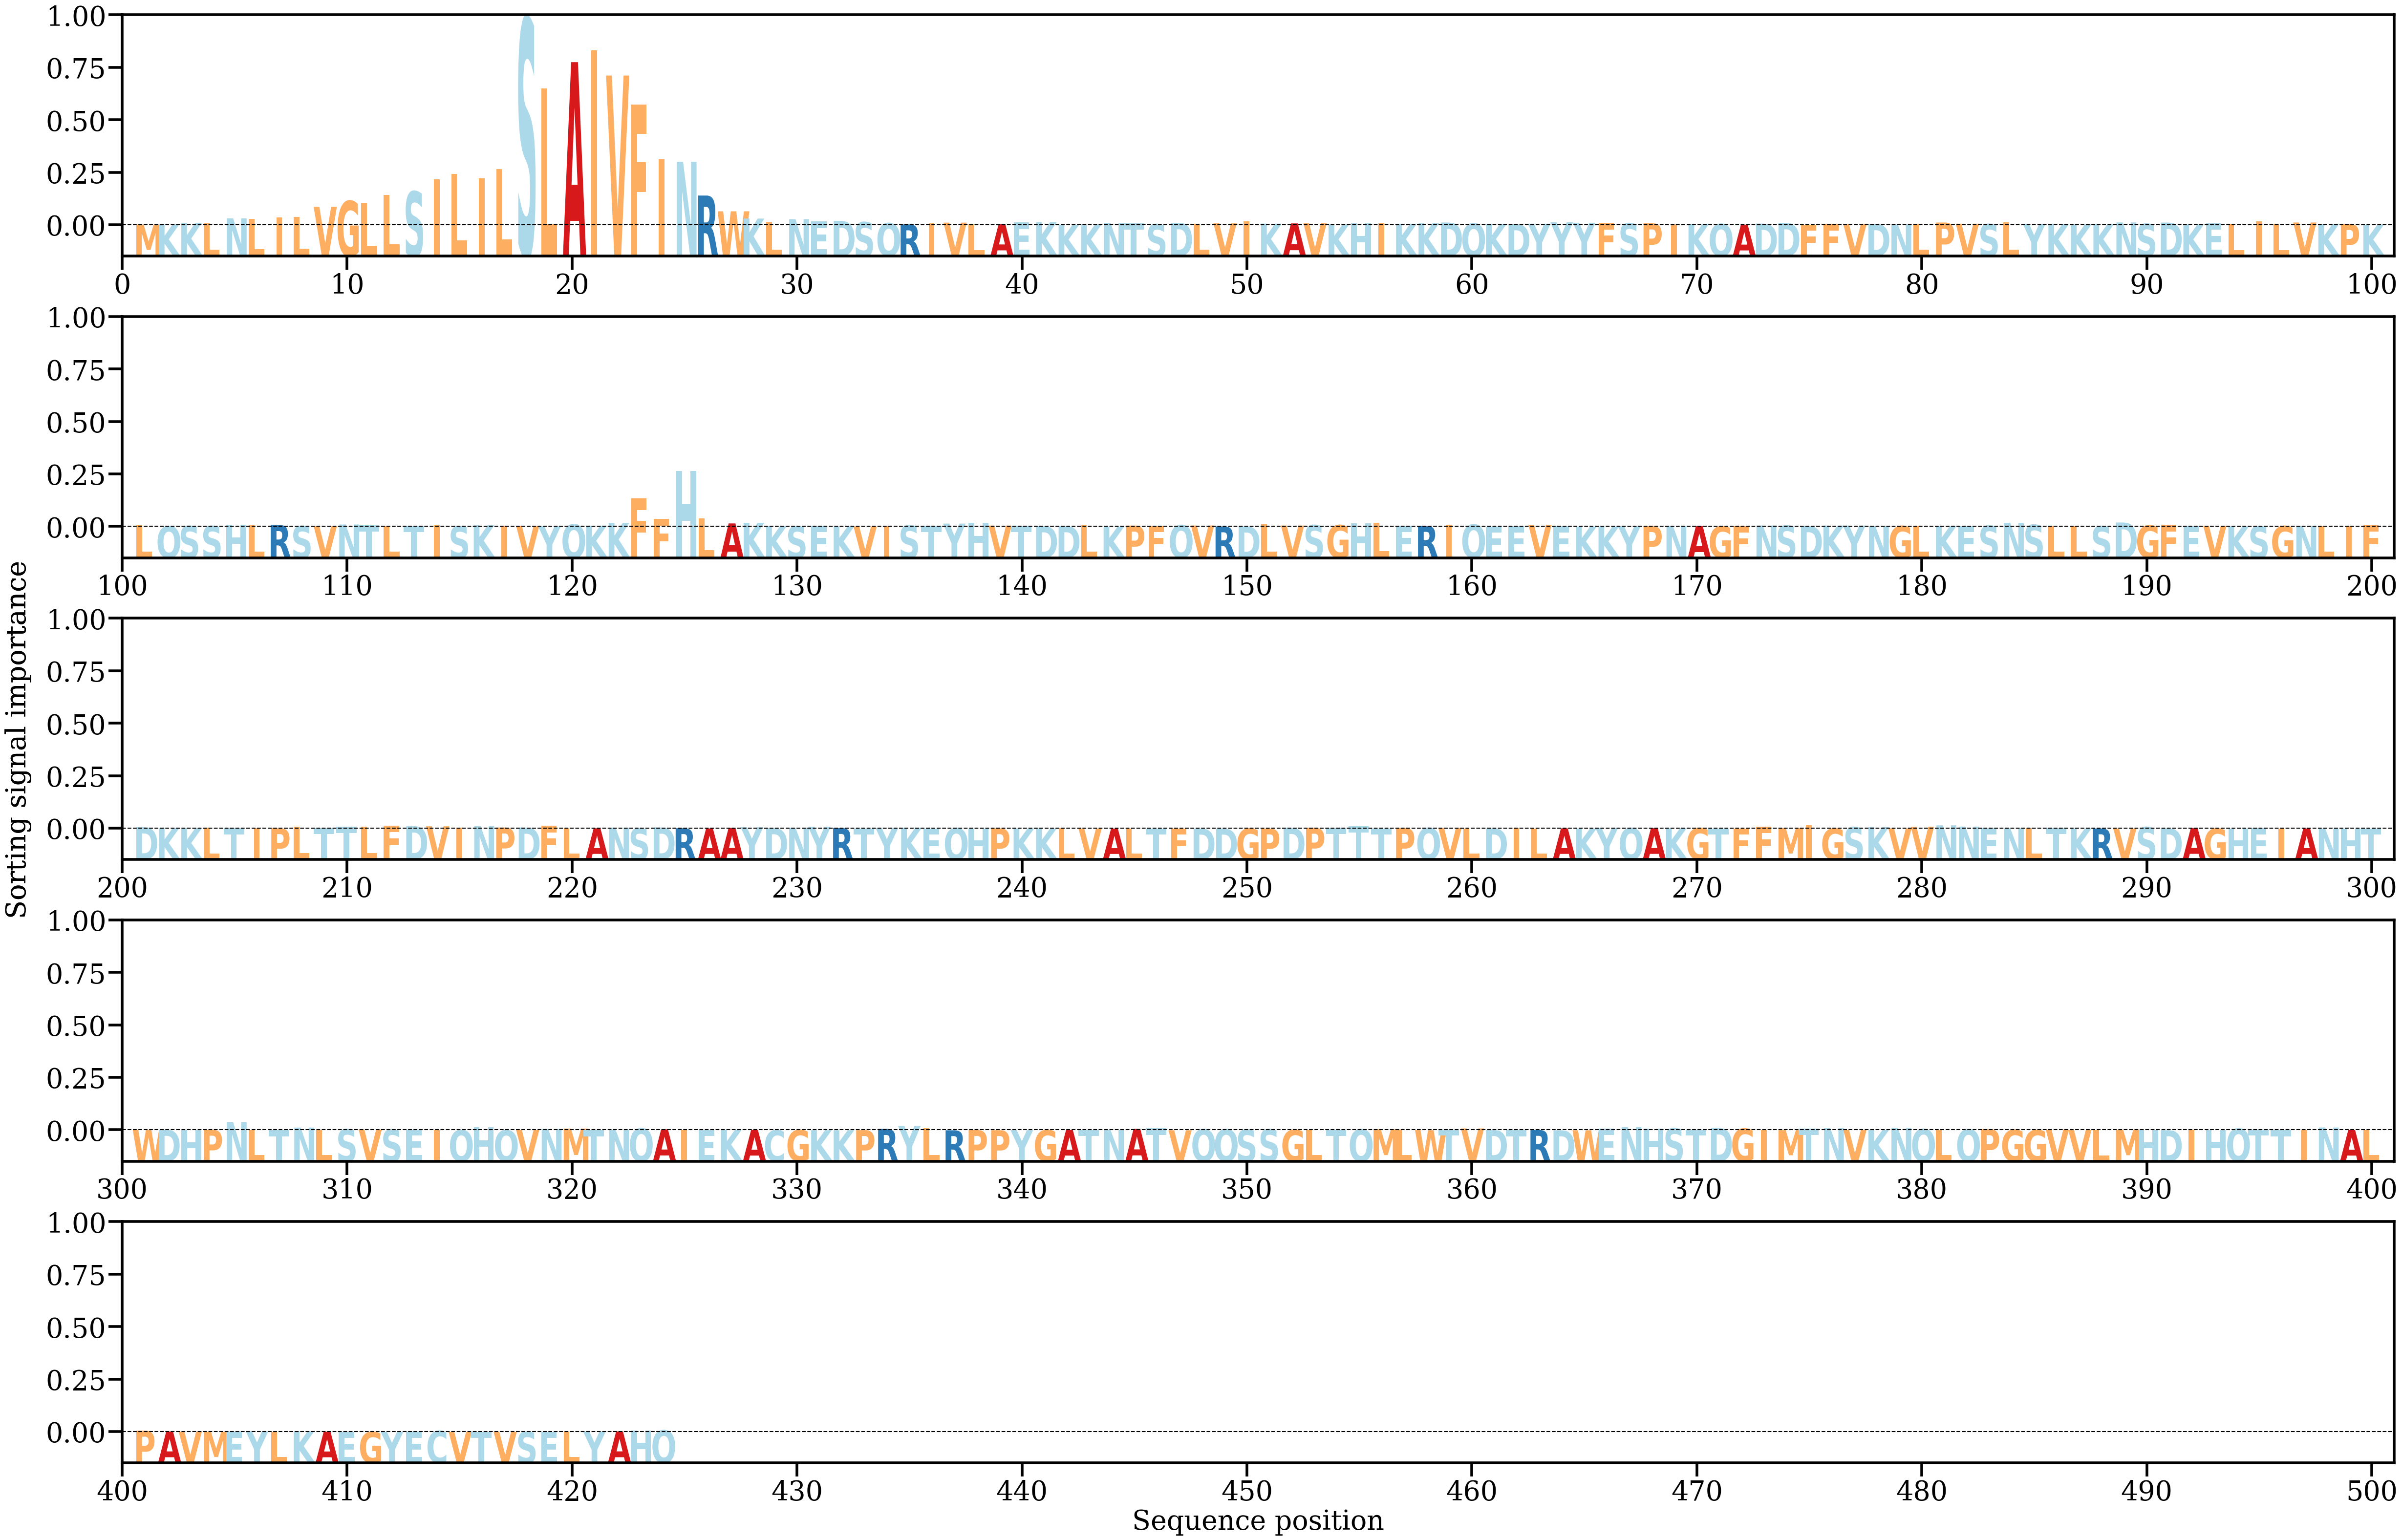

The table this chart was drawn from, first rows:
AA, Alpha
M, [0.0003613]
K, [0.00050833]
K, [0.0012066]
L, [0.00088365]
N, [0.00334109]
L, [0.0030242]
I, [0.00373023]
L, [0.00408167]
V, [0.00898899]
G, [0.01186674]
L, [0.01065734]
L, [0.01477856]
S, [0.01649963]
I, [0.02258562]
L, [0.02513074]
I, [0.02307284]
L, [0.02757984]
S, [0.10116448]
L, [0.06695274]
A, [0.07985826]
I, [0.08560415]
V, [0.07330304]
F, [0.05914282]
I, [0.03251136]
N, [0.03108388]
R, [0.01452781]
W, [0.00680321]
K, [0.00325448]
L, [0.0017441]
N, [0.002954]
E, [0.00192145]
D, [0.00212849]
S, [0.00153078]
Q, [0.00100991]
R, [0.00040265]
I, [0.00091656]
V, [0.00128306]
L, [0.00042818]
A, [0.00046189]
E, [0.00139066]
K, [0.00152642]
K, [0.00027588]
K, [0.000462]
N, [0.00109955]
T, [0.00086068]
S, [0.00048021]
D, [0.00120338]
L, [0.00077915]
V, [0.00092427]
I, [0.00196001]
K, [0.00077099]
A, [0.00088608]
V, [0.00095493]
K, [0.00042013]
H, [0.00089326]
I, [0.0012863]
K, [0.00065884]
K, [0.00096554]
D, [0.00133759]
Q, [0.00086626]
... 364 more rows
